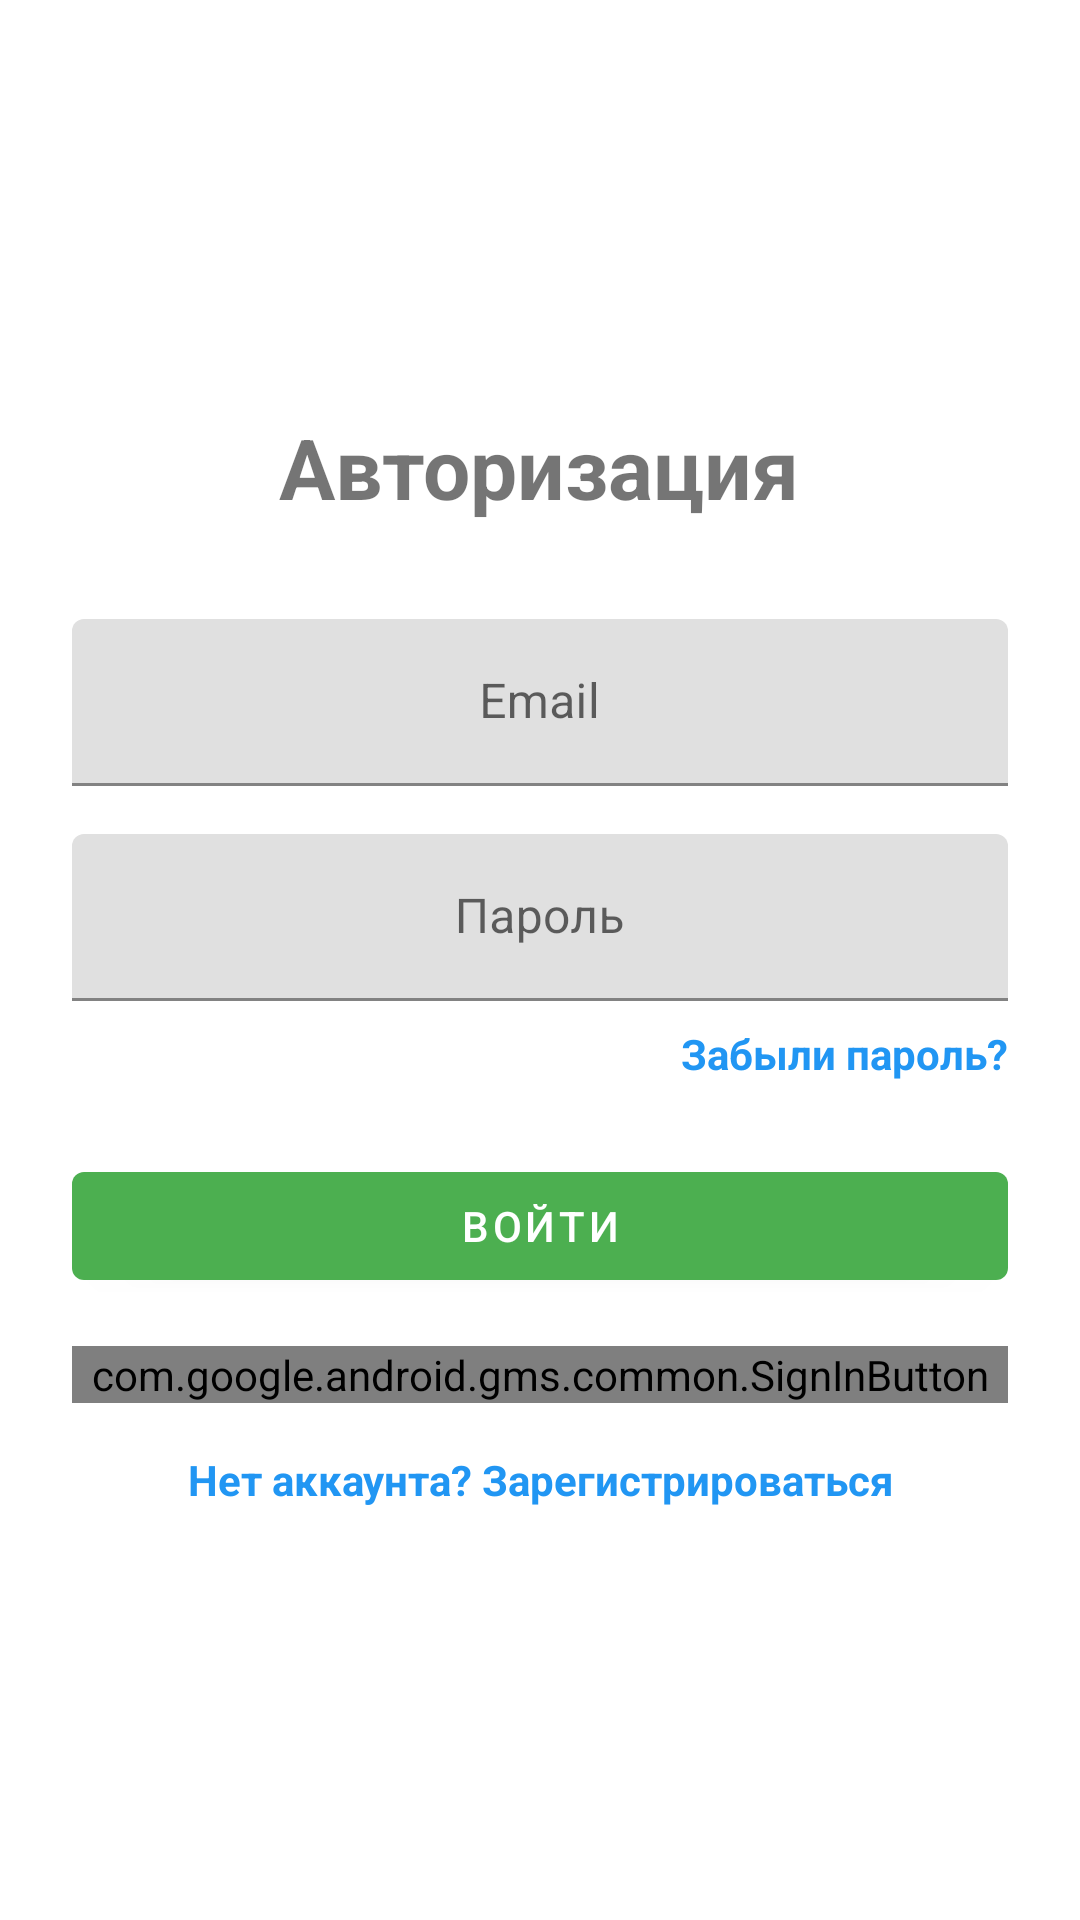

This screen was rendered from an Android layout file. Write that file and the resources it references.
<!-- AndroidManifest.xml: application theme Theme.KotlinApp -->
<!-- res/layout/activity_login.xml -->
<?xml version="1.0" encoding="utf-8"?>
<layout xmlns:android="http://schemas.android.com/apk/res/android"
    xmlns:app="http://schemas.android.com/apk/res-auto"
    xmlns:tools="http://schemas.android.com/tools">

    <ScrollView
        android:layout_width="match_parent"
        android:layout_height="match_parent"
        android:fillViewport="true">

        <LinearLayout
            android:layout_width="match_parent"
            android:layout_height="wrap_content"
            android:orientation="vertical"
            android:gravity="center"
            android:layout_gravity="center_vertical"
            android:padding="24dp">

            <TextView
                android:layout_width="wrap_content"
                android:layout_height="wrap_content"
                android:layout_marginBottom="32dp"
                android:text="Авторизация"
                android:textAlignment="center"
                android:textSize="28sp"
                android:textStyle="bold" />

            <com.google.android.material.textfield.TextInputLayout
                android:layout_width="match_parent"
                android:layout_height="wrap_content"
                android:layout_marginBottom="16dp">

                <com.google.android.material.textfield.TextInputEditText
                    android:id="@+id/etEmail"
                    android:layout_width="match_parent"
                    android:layout_height="wrap_content"
                    android:gravity="center"
                    android:hint="Email"
                    android:inputType="textEmailAddress"
                    android:maxLines="1" />

            </com.google.android.material.textfield.TextInputLayout>

            <com.google.android.material.textfield.TextInputLayout
                android:layout_width="match_parent"
                android:layout_height="wrap_content"
                android:layout_marginBottom="8dp">

                <com.google.android.material.textfield.TextInputEditText
                    android:id="@+id/etPassword"
                    android:layout_width="match_parent"
                    android:layout_height="wrap_content"
                    android:gravity="center"
                    android:hint="Пароль"
                    android:inputType="textPassword"
                    android:maxLines="1" />

            </com.google.android.material.textfield.TextInputLayout>

            <TextView
                android:id="@+id/tvForgotPassword"
                android:layout_width="wrap_content"
                android:layout_height="wrap_content"
                android:layout_gravity="end"
                android:layout_marginBottom="24dp"
                android:text="Забыли пароль?"
                android:textColor="#2196F3"
                android:textStyle="bold" />

            <ProgressBar
                android:id="@+id/progressBar"
                android:layout_width="wrap_content"
                android:layout_height="wrap_content"
                android:layout_gravity="center"
                android:layout_marginBottom="16dp"
                android:visibility="gone" />

            <Button
                android:id="@+id/btnLogin"
                android:layout_width="match_parent"
                android:layout_height="wrap_content"
                android:layout_marginBottom="16dp"
                android:text="Войти" />

            
            <com.google.android.gms.common.SignInButton
                android:id="@+id/btnGoogleSignIn"
                android:layout_width="match_parent"
                android:layout_height="wrap_content"
                android:layout_marginBottom="16dp" />

            <TextView
                android:id="@+id/tvRegister"
                android:layout_width="wrap_content"
                android:layout_height="wrap_content"
                android:text="Нет аккаунта? Зарегистрироваться"
                android:textAlignment="center"
                android:textColor="#2196F3"
                android:textStyle="bold" />

        </LinearLayout>
    </ScrollView>
</layout>
<!-- resources referenced by this layout -->
<resources>
  <style name="Theme.KotlinApp" parent="Theme.MaterialComponents.DayNight.DarkActionBar">
          <item name="colorPrimary">@color/green_500</item>
          <item name="colorPrimaryDark">@color/green_700</item>
          <item name="colorAccent">@color/teal_200</item>
  
          
          <item name="actionBarStyle">@style/MyActionBarStyle</item>
          <item name="actionMenuTextColor">@android:color/white</item>
      </style>
  <color name="green_500">#FF4CAF50</color>
  <color name="green_700">#FF388E3C</color>
  <color name="teal_200">#FF03DAC5</color>
  <style name="MyActionBarStyle" parent="Widget.AppCompat.ActionBar.Solid">
          <item name="titleTextStyle">@style/MyTitleTextStyle</item>
          <item name="height">80dp</item>
      </style>
  <style name="MyTitleTextStyle" parent="TextAppearance.AppCompat.Widget.ActionBar.Title">
          <item name="android:textColor">@android:color/white</item>
          <item name="android:textSize">20sp</item>
      </style>
</resources>
